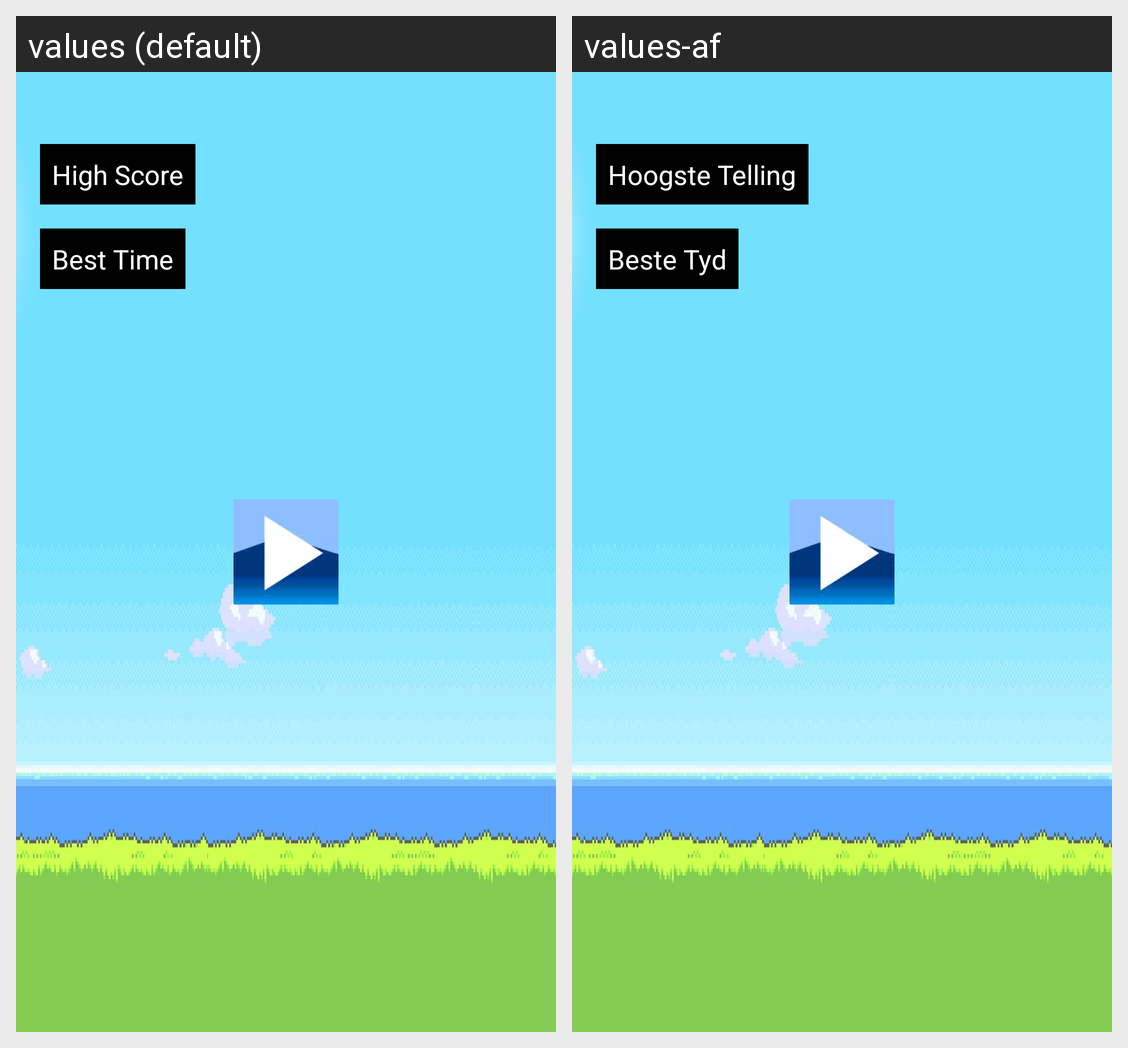

Strings drawn on this Android screen and how each of the app's shown locales translates them:
Android screen res/layout/activity_floppy_bird_main.xml rendered under 2 locales, left to right: values (default), values-af. Device: Nexus 5 (rendered at 1080×1920; each locale shown at half size, 540×960, under a caption strip naming it); theme Theme.PracticeApplicationBRG.
Strings drawn on this screen, with the default value and each locale's value (text and hints the layout hard-codes, and strings that could not be matched under every locale, appear in the picture but are not listed):

high_score
  values: High Score
  values-af: Hoogste Telling

best_time
  values: Best Time
  values-af: Beste Tyd
